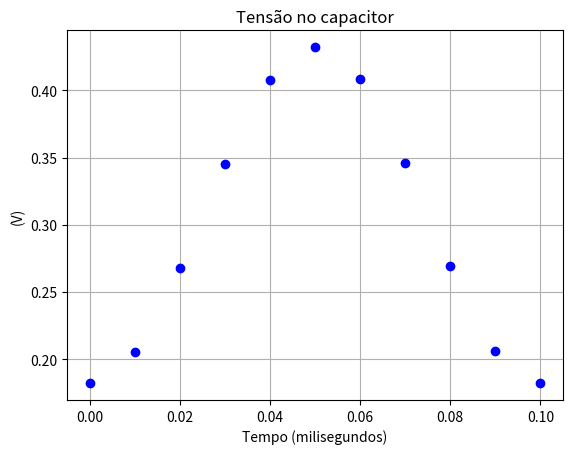

Source code (Python):
import numpy as np
import matplotlib.pyplot as plt
from math import sin, cos, pi
from numpy import linalg, pi
from scipy.optimize.minpack import fsolve

#ICs
R1 = 1
R2 = 2
R3 = 3
C = 1
Vm1 = 60
Vm2 = 40
f1 = 100
w1 = 2*pi*f1
f2 = 10
w2 = 2*pi*f2
final_resnorm = 0

deltat = 1/(100 * f1)
T1 = (1/f1)
T = (1/f2)

for h in range(1,2):

  n_unknows = 2*h+1
  
  #frequency -> time
  gamma_inv = np.array([[1] + [f(2*pi*(i)*(j+1)/(2*h+1)) for j in range(h) for f in (sin, cos)] for i in range(2*h+1)])

  #frequency -> time, one period ahead
  gamma_inv_T1 = np.array([[1] + [f(2*pi*f2*(j+1)*((i)*T/(2*h+1) + T1)) for j in range(h) for f in (sin, cos)] for i in range(2*h+1)])

  #time -> frequency
  gamma = linalg.inv(gamma_inv)

  #delay matrix
  D = gamma_inv_T1@gamma

  #vectors to storage results
  shooting_Va = np.zeros(n_unknows)
  shooting_Vb = np.zeros(n_unknows)
  shooting_Vc = np.zeros(n_unknows)
  shooting_is = np.zeros(n_unknows)
  shooting_ic = np.zeros(n_unknows)

  transient_Va = np.zeros(n_unknows)
  transient_Vb = np.zeros(n_unknows)
  transient_Vc = np.zeros(n_unknows)
  transient_is = np.zeros(n_unknows)
  transient_ic = np.zeros(n_unknows)

  def QPSS(V_shooting):

    #vector of unknowns
    for i in range(n_unknows):
        shooting_Va[i] = V_shooting[i]
        shooting_Vb[i] = V_shooting[n_unknows+i]
        shooting_Vc[i] = V_shooting[2*n_unknows+i]
        shooting_is[i] = V_shooting[3*n_unknows+i]
        shooting_ic[i] = V_shooting[4*n_unknows+i]

  ################## shooting #####################
  ################## transient (5) #####################

    for i in range(n_unknows):
      
      t_sim = np.arange(i*(T/(n_unknows)), i*(T/(n_unknows)) + T1 + deltat, deltat)
      if (t_sim[-1] != i*(T/(n_unknows)) + T1):
        
        t_sim = np.arange(i*(T/(n_unknows)), i*(T/(n_unknows)) + T1, deltat)

      ################## first logic ###################

      # vs = Vm1*np.sin(2*pi*f1*t_sim[0]) + Vm2*np.sin(2*pi*f2*t_sim[0])
      # shooting_Va[i] = vs
      # A1 = np.array([[1, 0],
      #                [0, 1]])
      # b = np.array([[float((shooting_Vb[i]-shooting_Va[i])/R2 - shooting_Va[i]/R1)], [float((shooting_Va[i]-shooting_Vb[i])/R2)]])
      # z = linalg.solve(A1, b) #solution of system in z
      # shooting_is[i] = float (z[0])
      # i0 = float (z[1])
      # shooting_ic[i] = i0

      ################## second logic ###################

      vc0 = float (shooting_Vb[i] - shooting_Vc[i])
      i0 = float(shooting_ic[i])

      for t in np.delete(t_sim, 0):
        
        vs = Vm1*np.sin(2*pi*f1*t) + Vm2*np.sin(2*pi*f2*t)#voltage source
        
        #linear system to solve in each t  
        A2 = np.array([[1, 0, 0, 0, 0],
                      [(1/R1)+(1/R2), -1/R2, 0, 1, 0],
                      [-1/R2, 1/R2, 0, 0, 1],
                      [0, 0, -1/R3, 0, 1],
                      [0, 1, -1, 0, -deltat/(2*C)]], np.float64)

        b = np.array([[vs], [0], [0], [0], [vc0 + i0*deltat/(2*C)]], np.float64)

        z = linalg.solve(A2, b) #solution of system in z

        #node voltages
        Va_t = float (z[0])
        Vb_t = float (z[1])
        Vc_t = float (z[2])
        #source current
        i_s = float (z[3])   
        #capacitor current 
        i0 = float (z[4])
        #capacitor voltage
        vc0 = Vb_t - Vc_t

      #transient results
      transient_Va[i] = Va_t
      transient_Vb[i] = Vb_t
      transient_Vc[i] = Vc_t
      transient_is[i] = i_s
      transient_ic[i] = i0

    return np.concatenate([
      transient_Va - D@shooting_Va,
      transient_Vb - D@shooting_Vb,
      transient_Vc - D@shooting_Vc,
      transient_is - D@shooting_is,
      transient_ic - D@shooting_ic
      ])
  
  #solve QPSS function
  amplitudes_guess = np.ones(n_unknows*5)
  y = fsolve(QPSS, amplitudes_guess, full_output=True)
  #print (y)

  #resnorm external fsolve
  resnorm = sum(y[1]['fvec']**2)
  if resnorm > final_resnorm:
      final_resnorm = resnorm
  #print(final_resnorm)
  print (final_resnorm)

Y = gamma@(y[0][n_unknows:2*n_unknows]-y[0][2*n_unknows:3*n_unknows])

t_sim = np.array( [i*T1 for i in range (int(f1/f2) + 1)] )
# print(t_sim)
results_vc = []
for t in t_sim:

    sinandcos = np.array([1] + [f(w2*(j+1)*t) for j in range(h) for f in (sin, cos)])
    Vc_time = Y@sinandcos
    #print(Vc_time)
    results_vc.append (Vc_time)

plt.plot (t_sim, results_vc, "ob")
plt.title ('Tensão no capacitor')
plt.ylabel ('(V)')
plt.xlabel ('Tempo (milisegundos)')
plt.grid()
#plot results
plt.show()